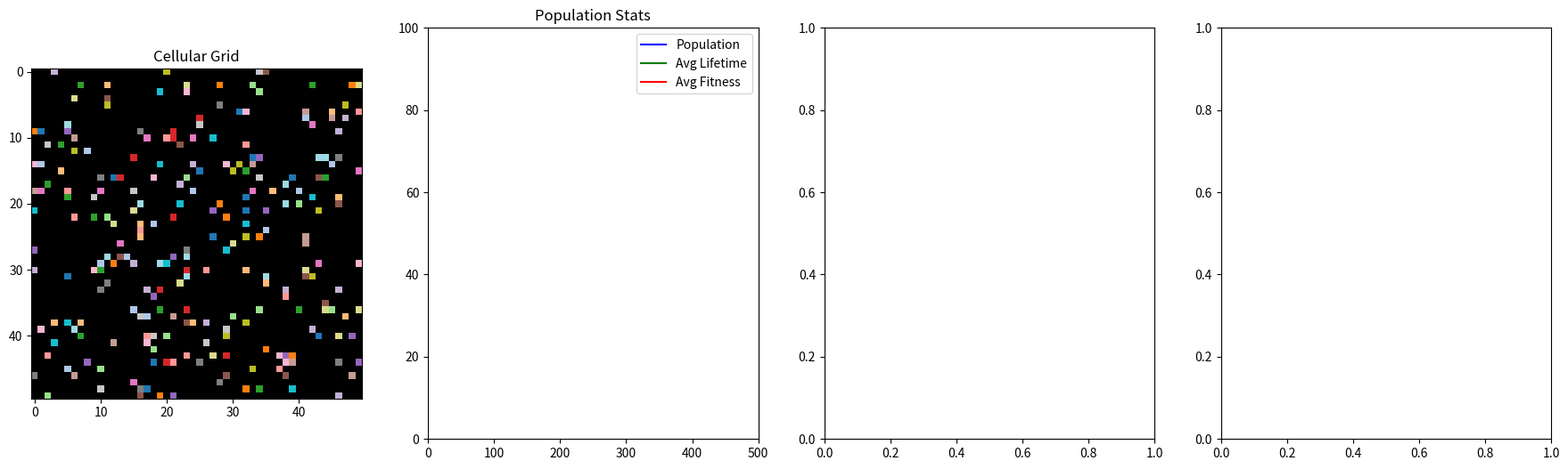

This chart was generated by the following Python code:
import numpy as np
import matplotlib.pyplot as plt
import matplotlib.animation as animation
import random
from collections import deque

# ------------------------
# Configuration
# ------------------------
CONFIG = {
    "GRID_SIZE": 50,
    "INIT_CELL_DENSITY": 0.1,      # fraction of cells at start
    "MAX_INIT_LIFETIME": 30,
    "FOOD_RESPAWN_RATE": 0.02,     # chance of random food
    "FOOD_SPREAD_RATE": 0.05,      # chance food spreads to neighbor
    "MUTATION_RATE": 0.1,
    "FRAMES": 500,
    "INTERVAL": 200
}

FOOD = 1
CELL = 2
EMPTY = 0

# ------------------------
# Cell Class
# ------------------------
class Cell:
    next_id = 0
    def __init__(self, lifetime, breeding_prob, lineage_id=None):
        self.lifetime = lifetime
        self.age = 0
        self.breeding_prob = breeding_prob
        self.id = lineage_id if lineage_id is not None else Cell.next_id
        self.fitness = 0
        if lineage_id is None:
            Cell.next_id += 1

    def mutate(self):
        if random.random() < CONFIG["MUTATION_RATE"]:
            self.lifetime = max(5, int(self.lifetime + np.random.randint(-2, 3)))
        if random.random() < CONFIG["MUTATION_RATE"]:
            self.breeding_prob = min(1.0, max(0.01, self.breeding_prob + np.random.uniform(-0.05, 0.05)))

# ------------------------
# Initialization
# ------------------------
GRID_SIZE = CONFIG["GRID_SIZE"]
grid = np.zeros((GRID_SIZE, GRID_SIZE), dtype=int)
cell_grid = np.empty((GRID_SIZE, GRID_SIZE), dtype=object)

for _ in range(int(GRID_SIZE * GRID_SIZE * CONFIG["INIT_CELL_DENSITY"])):
    x, y = np.random.randint(0, GRID_SIZE, 2)
    grid[x, y] = CELL
    cell_grid[x, y] = Cell(lifetime=np.random.randint(5, CONFIG["MAX_INIT_LIFETIME"]),
                           breeding_prob=np.random.uniform(0.1, 0.5))

# ------------------------
# Evolution Tracking
# ------------------------
population_history = deque(maxlen=500)
avg_lifetime_history = deque(maxlen=500)
avg_fitness_history = deque(maxlen=500)
lineage_history = []
cmap = plt.cm.tab20
lineage_birth = {}
lineage_death = {}
extinct_lineages = {}
current_step = 0

# ------------------------
# Simulation Functions
# ------------------------
def step():
    global grid, cell_grid, current_step
    new_grid = np.copy(grid)
    new_cell_grid = np.copy(cell_grid)

    # Spread food
    food_positions = np.argwhere(grid == FOOD)
    for (x, y) in food_positions:
        for dx, dy in [(-1,0),(1,0),(0,-1),(0,1)]:
            nx, ny = (x+dx) % GRID_SIZE, (y+dy) % GRID_SIZE
            if new_grid[nx, ny] == EMPTY and random.random() < CONFIG["FOOD_SPREAD_RATE"]:
                new_grid[nx, ny] = FOOD

    # Random new food
    for _ in range(int(GRID_SIZE * GRID_SIZE * CONFIG["FOOD_RESPAWN_RATE"])):
        x, y = np.random.randint(0, GRID_SIZE, 2)
        if new_grid[x, y] == EMPTY:
            new_grid[x, y] = FOOD

    # Update cells
    for x in range(GRID_SIZE):
        for y in range(GRID_SIZE):
            if grid[x,y] == CELL and cell_grid[x,y] is not None:
                cell = cell_grid[x,y]
                cell.age += 1
                if new_grid[x,y] == FOOD:
                    cell.fitness += 1
                    cell.lifetime += 1
                    new_grid[x,y] = CELL
                if cell.age >= cell.lifetime:
                    new_grid[x,y] = EMPTY
                    new_cell_grid[x,y] = None
                    continue
                for dx, dy in [(-1,0),(1,0),(0,-1),(0,1)]:
                    nx, ny = (x+dx) % GRID_SIZE, (y+dy) % GRID_SIZE
                    if new_grid[nx, ny] == EMPTY and random.random() < cell.breeding_prob:
                        offspring = Cell(cell.lifetime, cell.breeding_prob, lineage_id=cell.id)
                        offspring.mutate()
                        new_grid[nx, ny] = CELL
                        new_cell_grid[nx, ny] = offspring

    grid[:] = new_grid
    cell_grid[:] = new_cell_grid

    # Lineage dominance
    lineage_counts = {}
    total_cells = np.sum(grid==CELL)
    for x in range(GRID_SIZE):
        for y in range(GRID_SIZE):
            if cell_grid[x,y] is not None:
                lineage_counts[cell_grid[x,y].id] = lineage_counts.get(cell_grid[x,y].id, 0) + 1
    lineage_freq = {k: v/total_cells for k,v in lineage_counts.items()} if total_cells > 0 else {}
    lineage_history.append(lineage_freq)

def get_color_grid():
    color_grid = np.zeros((GRID_SIZE, GRID_SIZE, 3))
    for x in range(GRID_SIZE):
        for y in range(GRID_SIZE):
            if grid[x,y] == FOOD:
                color_grid[x,y] = [0.2, 1.0, 0.2]
            elif grid[x,y] == CELL and cell_grid[x,y] is not None:
                cell = cell_grid[x,y]
                base = np.array(cmap(cell.id % cmap.N)[:3])
                age_factor = min(1.0, cell.age / cell.lifetime)
                color_grid[x,y] = base * (1 - 0.5*age_factor)
    return color_grid

def register_lineages():
    global lineage_birth, lineage_death, extinct_lineages, current_step
    active_lineages = {cell_grid[x,y].id for x in range(GRID_SIZE) for y in range(GRID_SIZE) if cell_grid[x,y] is not None}
    for lid in active_lineages:
        if lid not in lineage_birth:
            lineage_birth[lid] = current_step
    for lid in list(lineage_birth.keys()):
        if lid not in active_lineages and lid not in lineage_death:
            lineage_death[lid] = current_step
            extinct_lineages[lid] = lineage_death[lid] - lineage_birth[lid]

# ------------------------
# Main Function
# ------------------------
def main():
    global current_step
    fig, (ax_grid, ax_plot, ax_lineages, ax_persistence) = plt.subplots(1, 4, figsize=(22,6))

    im = ax_grid.imshow(get_color_grid(), interpolation='nearest')
    pop_text = ax_grid.text(0.02, 0.95, '', transform=ax_grid.transAxes, color='white', fontsize=12,
                            bbox=dict(facecolor='black', alpha=0.6))
    ax_grid.set_title('Cellular Grid')

    line_pop, = ax_plot.plot([], [], color='blue', label='Population')
    line_life, = ax_plot.plot([], [], color='green', label='Avg Lifetime')
    line_fit, = ax_plot.plot([], [], color='red', label='Avg Fitness')
    ax_plot.set_xlim(0,CONFIG["FRAMES"])
    ax_plot.set_ylim(0,100)
    ax_plot.set_title('Population Stats')
    ax_plot.legend()

    def update(frame):
        nonlocal im, pop_text
        global current_step
        current_step += 1
        step()
        im.set_data(get_color_grid())
        register_lineages()

        population = np.sum(grid==CELL)
        pop_text.set_text(f"Population: {population}")

        lifetimes = [cell_grid[x,y].lifetime for x in range(GRID_SIZE) for y in range(GRID_SIZE) if cell_grid[x,y] is not None]
        fitnesses = [cell_grid[x,y].fitness for x in range(GRID_SIZE) for y in range(GRID_SIZE) if cell_grid[x,y] is not None]

        population_history.append(population)
        avg_lifetime_history.append(np.mean(lifetimes) if lifetimes else 0)
        avg_fitness_history.append(np.mean(fitnesses) if fitnesses else 0)

        line_pop.set_data(range(len(population_history)), population_history)
        line_life.set_data(range(len(avg_lifetime_history)), avg_lifetime_history)
        line_fit.set_data(range(len(avg_fitness_history)), avg_fitness_history)
        ax_plot.set_xlim(0, max(50, len(population_history)))

        ax_lineages.clear()
        if lineage_history:
            all_ids = sorted({cid for frame in lineage_history for cid in frame.keys()})
            data = np.array([[frame.get(cid, 0) for cid in all_ids] for frame in lineage_history])
            if data.shape[0] > 0:
                ax_lineages.stackplot(range(len(lineage_history)), data.T, colors=[cmap(cid % cmap.N) for cid in all_ids])
                ax_lineages.set_title("Lineage Dominance Over Time")
                ax_lineages.set_ylim(0,1)

        ax_persistence.clear()
        if extinct_lineages:
            lids = list(extinct_lineages.keys())
            lifespans = list(extinct_lineages.values())
            ax_persistence.bar(range(len(lids)), lifespans, color=[cmap(lid % cmap.N) for lid in lids])
            ax_persistence.set_title("Lineage Persistence (Extinct)")
            ax_persistence.set_xlabel("Lineages")
            ax_persistence.set_ylabel("Lifetime (steps)")

        return [im, line_pop, line_life, line_fit, pop_text]

    ani = animation.FuncAnimation(fig, update, frames=CONFIG["FRAMES"], interval=CONFIG["INTERVAL"], blit=False)
    plt.show()

# ------------------------
# Run
# ------------------------
if __name__ == "__main__":
    main()
